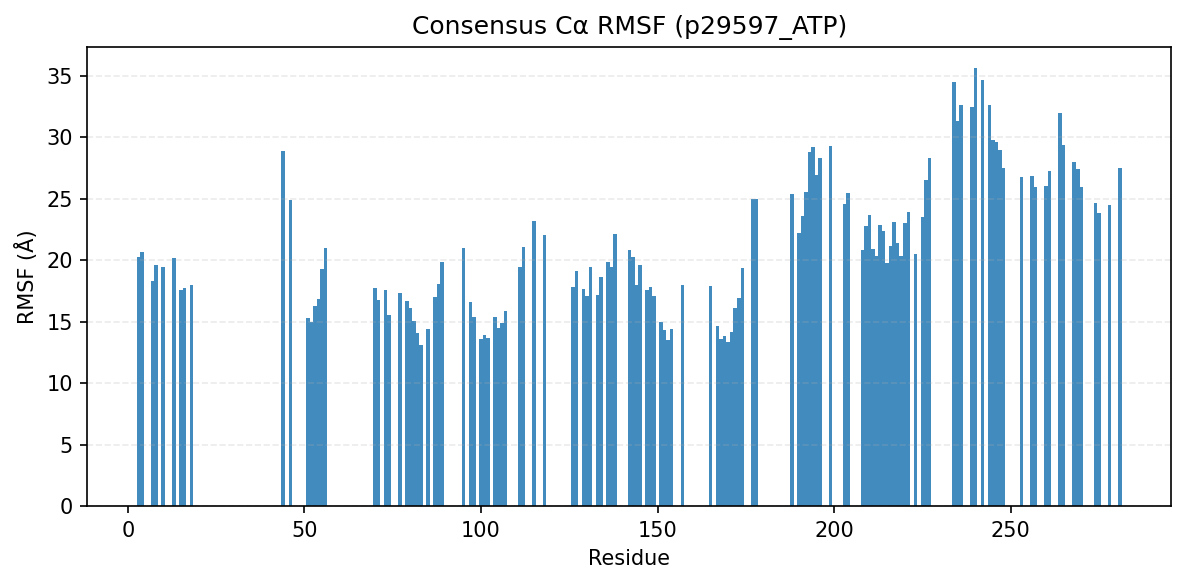

Values plotted in this chart, from the file beside it:
consensus_index, resid, aa, rmsf_A
0, 3, Q, 20.25
1, 4, L, 20.7
2, 7, L, 18.27
3, 8, G, 19.58
4, 10, G, 19.41
5, 13, T, 20.19
6, 15, V, 17.58
7, 16, Y, 17.76
8, 18, G, 17.96
9, 44, D, 28.86
10, 46, G, 24.87
11, 51, V, 15.3
12, 52, V, 14.94
13, 53, L, 16.29
14, 54, K, 16.81
15, 55, V, 19.27
16, 56, L, 20.98
17, 70, T, 17.72
18, 71, A, 16.75
19, 73, L, 17.54
20, 74, M, 15.53
21, 77, V, 17.32
22, 79, H, 16.66
23, 80, T, 16.14
24, 81, H, 15.02
25, 82, L, 14.12
26, 83, A, 13.08
27, 85, V, 14.41
28, 87, G, 16.97
29, 88, V, 18.1
30, 89, C, 19.87
31, 95, N, 20.99
32, 97, M, 16.57
33, 98, V, 15.38
34, 100, E, 13.59
35, 101, Y, 13.93
36, 102, V, 13.64
37, 104, H, 15.39
38, 105, G, 14.52
39, 106, P, 14.9
40, 107, L, 15.86
41, 111, L, 19.42
42, 112, R, 21.11
43, 115, R, 23.16
45, 118, V, 22.09
46, 126, V, 17.8
47, 127, A, 19.12
48, 129, Q, 17.69
49, 130, L, 17.06
50, 131, A, 19.42
51, 133, A, 17.2
52, 134, L, 18.67
53, 136, Y, 19.85
54, 137, L, 19.47
55, 138, E, 22.11
56, 142, L, 20.81
57, 143, V, 20.26
58, 144, H, 18
59, 145, G, 19.63
60, 147, V, 17.57
... 72 more rows
